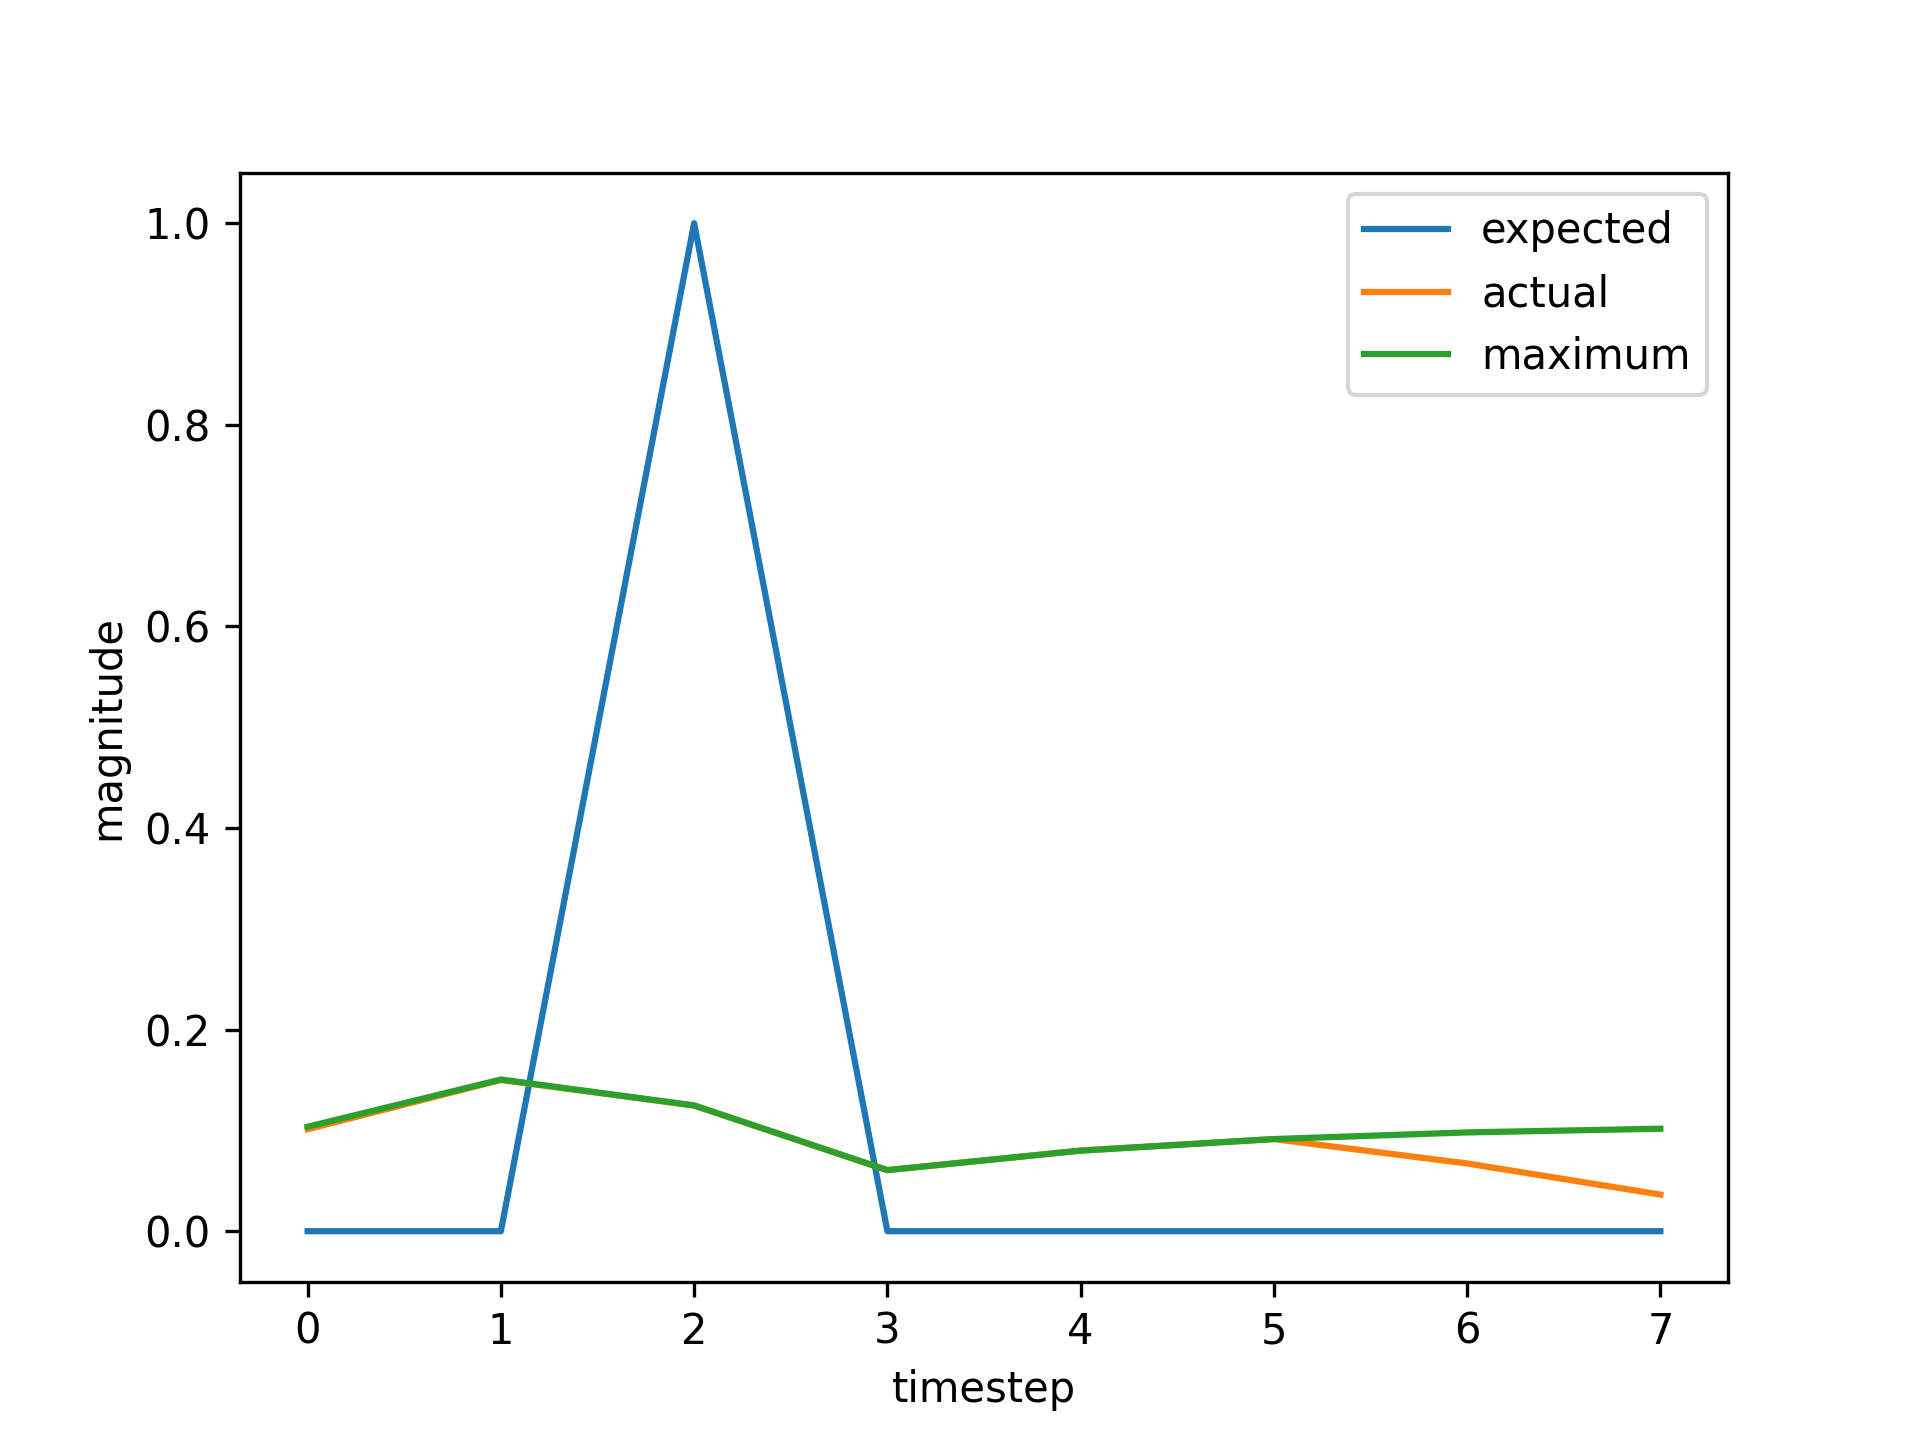

The table this chart was drawn from, first rows:
, input, expected_output, network_output
0, 1.0, 0, 0.1061
1, 0.0, 0, 0.1508
2, 2.0, 1, 0.1249
3, 0.0, 0, 0.0606
4, 0.0, 0, 0.07995
5, 0.0, 0, 0.0914
6, 0.0, 0, 0.09801
7, 0.0, 0, 0.1017
8, 1.0, 0, 0.1036
9, 0.0, 0, 0.1505
10, 2.0, 1, 0.1248
11, 0.0, 0, 0.06059
12, 0.0, 0, 0.07995
13, 0.0, 0, 0.0914
14, 0.0, 0, 0.09801
15, 1.0, 0, 0.1017
16, 0.0, 0, 0.1501
17, 2.0, 1, 0.1247
18, 0.0, 0, 0.06059
19, 0.0, 0, 0.07994
20, 0.0, 0, 0.0914
21, 1.0, 0, 0.09801
22, 0.0, 0, 0.1495
23, 2.0, 1, 0.1245
24, 0.0, 0, 0.06058
25, 0.0, 0, 0.07994
26, 0.0, 0, 0.09139
27, 0.0, 0, 0.09801
28, 0.0, 0, 0.1017
29, 1.0, 0, 0.1036
30, 0.0, 0, 0.1505
31, 2.0, 1, 0.1248
32, 0.0, 0, 0.06059
33, 0.0, 0, 0.07995
34, 0.0, 0, 0.0914
35, 1.0, 0, 0.09801
36, 0.0, 0, 0.1495
37, 2.0, 1, 0.1245
38, 0.0, 0, 0.06058
39, 0.0, 0, 0.07994
40, 0.0, 0, 0.09139
41, 1.0, 0, 0.09801
42, 0.0, 0, 0.1495
43, 2.0, 1, 0.1245
44, 0.0, 0, 0.06058
45, 0.0, 0, 0.07994
46, 0.0, 0, 0.09139
47, 1.0, 0, 0.09801
48, 0.0, 0, 0.1495
49, 2.0, 1, 0.1245
50, 0.0, 0, 0.06058
51, 0.0, 0, 0.07994
52, 0.0, 0, 0.09139
53, 1.0, 0, 0.09801
54, 0.0, 0, 0.1495
55, 2.0, 1, 0.1245
56, 0.0, 0, 0.06058
57, 0.0, 0, 0.07994
58, 0.0, 0, 0.09139
59, 1.0, 0, 0.09801
... 670 more rows
